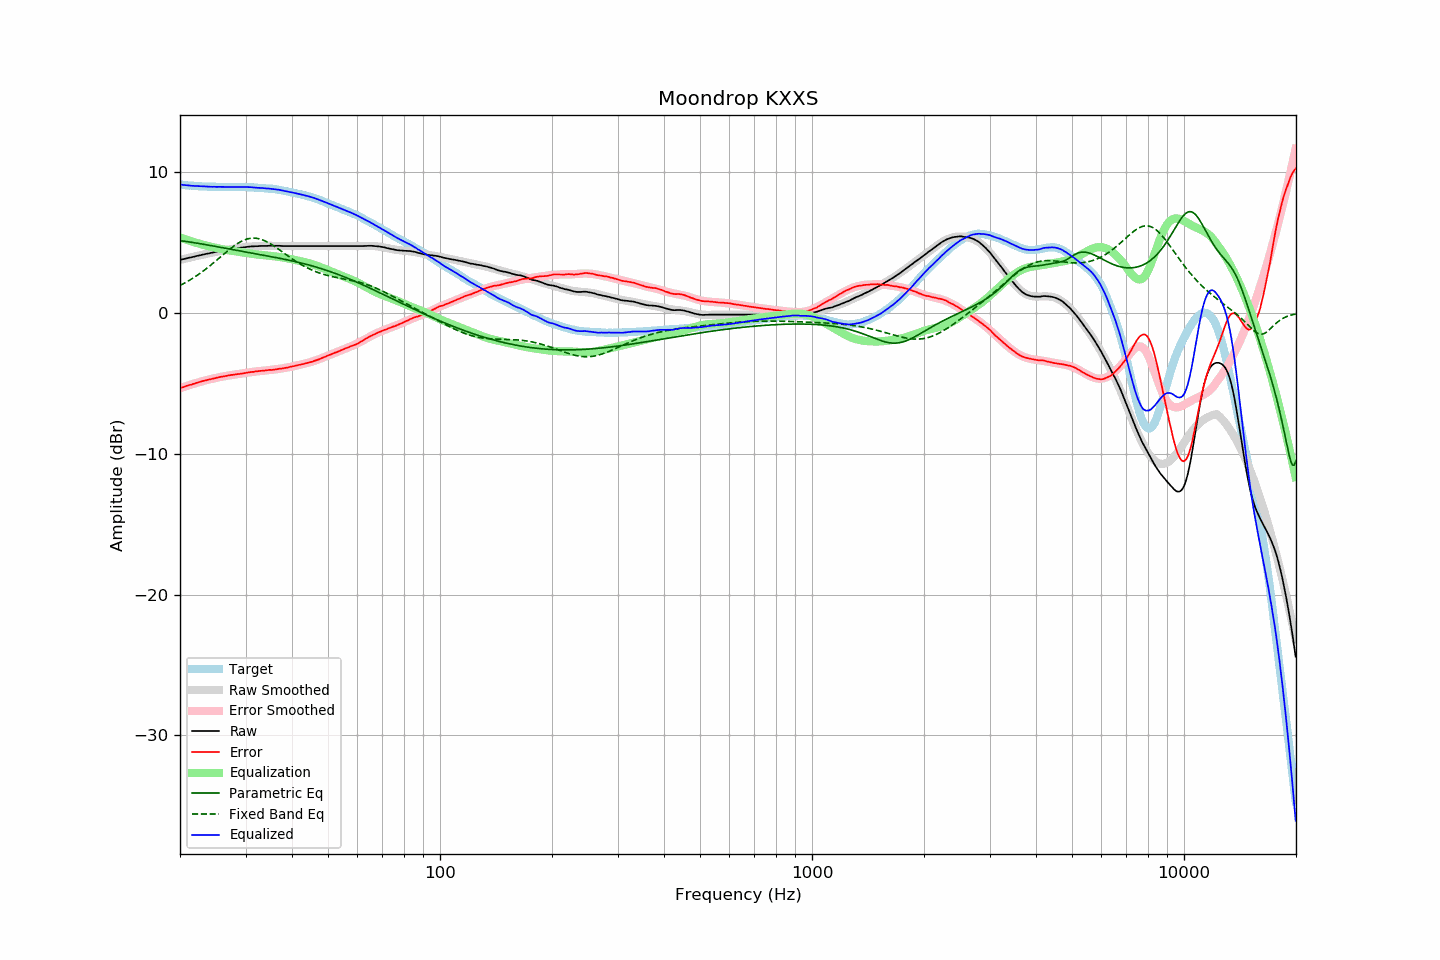

The table this chart was drawn from, first rows:
frequency, raw, error, smoothed, error_smoothed, equalization, parametric_eq, fixed_band_eq, equalized_raw, equalized_smoothed, target
20.00, 3.77, -5.35, 3.76, -5.35, 5.35, 5.13, 1.95, 9.12, 9.12, 9.11
20.20, 3.80, -5.31, 3.79, -5.31, 5.31, 5.12, 2.01, 9.11, 9.10, 9.10
20.40, 3.82, -5.28, 3.82, -5.27, 5.27, 5.10, 2.07, 9.09, 9.09, 9.09
20.61, 3.84, -5.24, 3.85, -5.23, 5.23, 5.09, 2.13, 9.08, 9.08, 9.08
20.81, 3.88, -5.18, 3.87, -5.19, 5.19, 5.07, 2.19, 9.07, 9.07, 9.06
21.02, 3.90, -5.15, 3.90, -5.16, 5.16, 5.05, 2.26, 9.05, 9.05, 9.05
21.23, 3.93, -5.11, 3.93, -5.12, 5.12, 5.04, 2.33, 9.04, 9.04, 9.04
21.44, 3.95, -5.10, 3.95, -5.08, 5.08, 5.02, 2.39, 9.03, 9.03, 9.05
21.66, 3.97, -5.05, 3.98, -5.05, 5.05, 5.00, 2.47, 9.02, 9.03, 9.03
21.87, 4.01, -5.02, 4.00, -5.01, 5.01, 4.98, 2.54, 9.02, 9.02, 9.03
22.09, 4.03, -4.98, 4.03, -4.98, 4.98, 4.96, 2.61, 9.01, 9.01, 9.00
22.31, 4.06, -4.95, 4.05, -4.95, 4.95, 4.94, 2.69, 9.00, 9.00, 9.00
22.54, 4.08, -4.91, 4.08, -4.91, 4.91, 4.93, 2.77, 9.00, 8.99, 8.99
22.76, 4.11, -4.89, 4.11, -4.88, 4.88, 4.91, 2.85, 8.99, 8.99, 8.99
22.99, 4.14, -4.84, 4.13, -4.85, 4.85, 4.89, 2.94, 8.99, 8.98, 8.98
23.22, 4.16, -4.81, 4.16, -4.82, 4.82, 4.87, 3.02, 8.98, 8.98, 8.97
23.45, 4.19, -4.79, 4.18, -4.79, 4.79, 4.85, 3.11, 8.98, 8.97, 8.98
23.69, 4.21, -4.76, 4.21, -4.76, 4.76, 4.83, 3.20, 8.97, 8.97, 8.97
23.92, 4.23, -4.73, 4.23, -4.73, 4.73, 4.81, 3.29, 8.96, 8.96, 8.95
24.16, 4.26, -4.71, 4.26, -4.70, 4.70, 4.79, 3.38, 8.96, 8.96, 8.96
24.40, 4.28, -4.69, 4.28, -4.68, 4.68, 4.76, 3.47, 8.95, 8.96, 8.96
24.65, 4.31, -4.65, 4.30, -4.65, 4.65, 4.74, 3.57, 8.96, 8.95, 8.96
24.89, 4.33, -4.63, 4.33, -4.63, 4.63, 4.72, 3.66, 8.95, 8.95, 8.96
25.14, 4.35, -4.60, 4.35, -4.60, 4.60, 4.70, 3.76, 8.95, 8.95, 8.95
25.39, 4.38, -4.57, 4.37, -4.58, 4.58, 4.68, 3.86, 8.95, 8.95, 8.94
25.65, 4.40, -4.55, 4.39, -4.55, 4.55, 4.66, 3.96, 8.95, 8.95, 8.94
25.91, 4.41, -4.53, 4.41, -4.53, 4.53, 4.64, 4.05, 8.95, 8.95, 8.94
26.16, 4.44, -4.51, 4.44, -4.51, 4.51, 4.62, 4.15, 8.94, 8.94, 8.95
26.43, 4.46, -4.49, 4.46, -4.49, 4.49, 4.60, 4.25, 8.94, 8.94, 8.95
26.69, 4.48, -4.47, 4.48, -4.47, 4.47, 4.58, 4.34, 8.94, 8.94, 8.94
26.96, 4.50, -4.45, 4.50, -4.45, 4.45, 4.55, 4.44, 8.94, 8.94, 8.94
27.23, 4.52, -4.43, 4.51, -4.43, 4.43, 4.53, 4.53, 8.95, 8.94, 8.94
27.50, 4.54, -4.40, 4.53, -4.41, 4.41, 4.51, 4.62, 8.95, 8.95, 8.94
27.77, 4.55, -4.40, 4.55, -4.40, 4.40, 4.49, 4.71, 8.94, 8.95, 8.95
28.05, 4.57, -4.38, 4.57, -4.38, 4.38, 4.47, 4.79, 8.94, 8.95, 8.94
28.33, 4.59, -4.36, 4.59, -4.36, 4.36, 4.45, 4.87, 8.95, 8.95, 8.95
28.62, 4.61, -4.34, 4.60, -4.35, 4.35, 4.43, 4.94, 8.95, 8.95, 8.95
28.90, 4.62, -4.34, 4.62, -4.33, 4.33, 4.41, 5.01, 8.94, 8.95, 8.95
29.19, 4.64, -4.32, 4.64, -4.31, 4.31, 4.39, 5.07, 8.95, 8.95, 8.95
29.48, 4.65, -4.30, 4.65, -4.29, 4.29, 4.37, 5.13, 8.94, 8.94, 8.95
29.78, 4.67, -4.28, 4.66, -4.28, 4.28, 4.34, 5.18, 8.94, 8.94, 8.94
30.08, 4.68, -4.27, 4.68, -4.26, 4.26, 4.32, 5.22, 8.93, 8.94, 8.94
30.38, 4.70, -4.23, 4.69, -4.24, 4.24, 4.30, 5.25, 8.94, 8.93, 8.93
30.68, 4.71, -4.22, 4.70, -4.23, 4.23, 4.28, 5.28, 8.93, 8.93, 8.92
30.99, 4.72, -4.20, 4.71, -4.21, 4.21, 4.26, 5.30, 8.92, 8.92, 8.92
31.30, 4.73, -4.19, 4.72, -4.19, 4.19, 4.24, 5.31, 8.92, 8.91, 8.92
31.61, 4.73, -4.19, 4.73, -4.18, 4.18, 4.22, 5.31, 8.90, 8.91, 8.91
31.93, 4.74, -4.15, 4.73, -4.16, 4.16, 4.20, 5.31, 8.90, 8.90, 8.89
32.24, 4.74, -4.16, 4.74, -4.15, 4.15, 4.18, 5.29, 8.88, 8.89, 8.89
32.57, 4.75, -4.13, 4.75, -4.14, 4.14, 4.16, 5.27, 8.88, 8.88, 8.88
32.89, 4.76, -4.12, 4.75, -4.12, 4.12, 4.14, 5.24, 8.88, 8.87, 8.87
33.22, 4.76, -4.11, 4.75, -4.11, 4.11, 4.11, 5.20, 8.87, 8.87, 8.87
33.55, 4.76, -4.11, 4.76, -4.10, 4.10, 4.09, 5.16, 8.86, 8.86, 8.86
33.89, 4.76, -4.09, 4.76, -4.09, 4.09, 4.07, 5.11, 8.85, 8.85, 8.85
34.23, 4.76, -4.08, 4.76, -4.08, 4.08, 4.05, 5.05, 8.83, 8.84, 8.83
34.57, 4.77, -4.06, 4.76, -4.07, 4.07, 4.03, 4.99, 8.83, 8.83, 8.83
34.92, 4.77, -4.04, 4.76, -4.05, 4.05, 4.01, 4.93, 8.82, 8.82, 8.81
35.27, 4.77, -4.06, 4.76, -4.04, 4.04, 3.99, 4.86, 8.81, 8.81, 8.82
35.62, 4.77, -4.03, 4.76, -4.03, 4.03, 3.97, 4.78, 8.80, 8.79, 8.80
35.97, 4.77, -4.02, 4.76, -4.02, 4.02, 3.94, 4.71, 8.78, 8.78, 8.79
... 635 more rows
